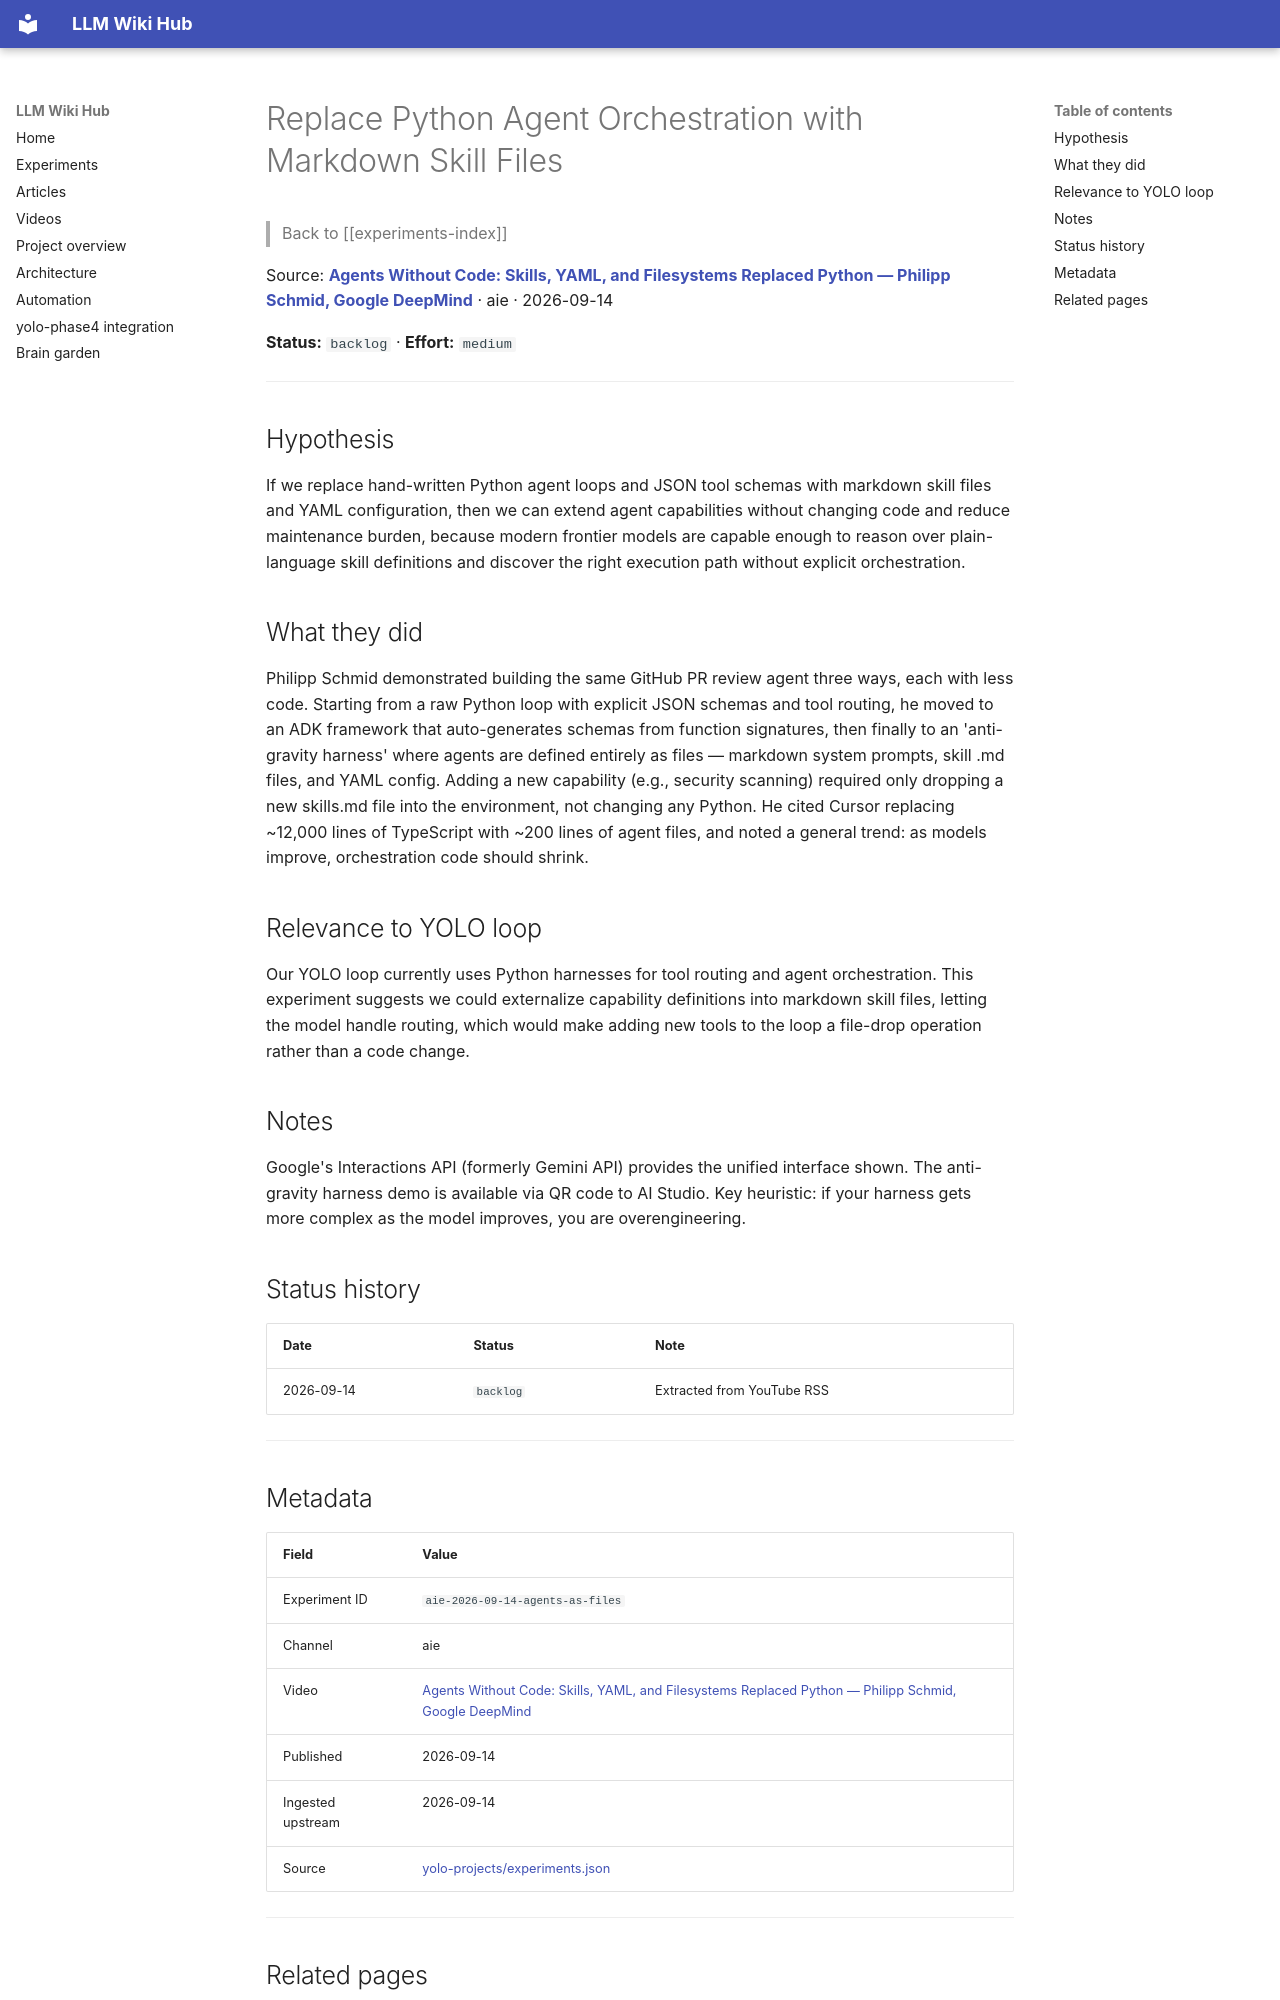

repository: Anguijm/llm-wiki-hub · page: experiments/aie-2026-09-14-agents-as-files/index.html · generator: mkdocs

# Replace Python Agent Orchestration with Markdown Skill Files

> Back to [[experiments-index]]

Source: **[Agents Without Code: Skills, YAML, and Filesystems Replaced Python — Philipp Schmid, Google DeepMind](https://www.youtube.com/watch?v=fjF8EKnxKCU)** · aie · 2026-09-14

**Status:** `backlog` · **Effort:** `medium`

---

## Hypothesis

If we replace hand-written Python agent loops and JSON tool schemas with markdown skill files and YAML configuration, then we can extend agent capabilities without changing code and reduce maintenance burden, because modern frontier models are capable enough to reason over plain-language skill definitions and discover the right execution path without explicit orchestration.

## What they did

Philipp Schmid demonstrated building the same GitHub PR review agent three ways, each with less code. Starting from a raw Python loop with explicit JSON schemas and tool routing, he moved to an ADK framework that auto-generates schemas from function signatures, then finally to an 'anti-gravity harness' where agents are defined entirely as files — markdown system prompts, skill .md files, and YAML config. Adding a new capability (e.g., security scanning) required only dropping a new skills.md file into the environment, not changing any Python. He cited Cursor replacing ~12,000 lines of TypeScript with ~200 lines of agent files, and noted a general trend: as models improve, orchestration code should shrink.

## Relevance to YOLO loop

Our YOLO loop currently uses Python harnesses for tool routing and agent orchestration. This experiment suggests we could externalize capability definitions into markdown skill files, letting the model handle routing, which would make adding new tools to the loop a file-drop operation rather than a code change.

## Notes

Google's Interactions API (formerly Gemini API) provides the unified interface shown. The anti-gravity harness demo is available via QR code to AI Studio. Key heuristic: if your harness gets more complex as the model improves, you are overengineering.

## Status history

| Date | Status | Note |
|---|---|---|
| 2026-09-14 | `backlog` | Extracted from YouTube RSS |

---
